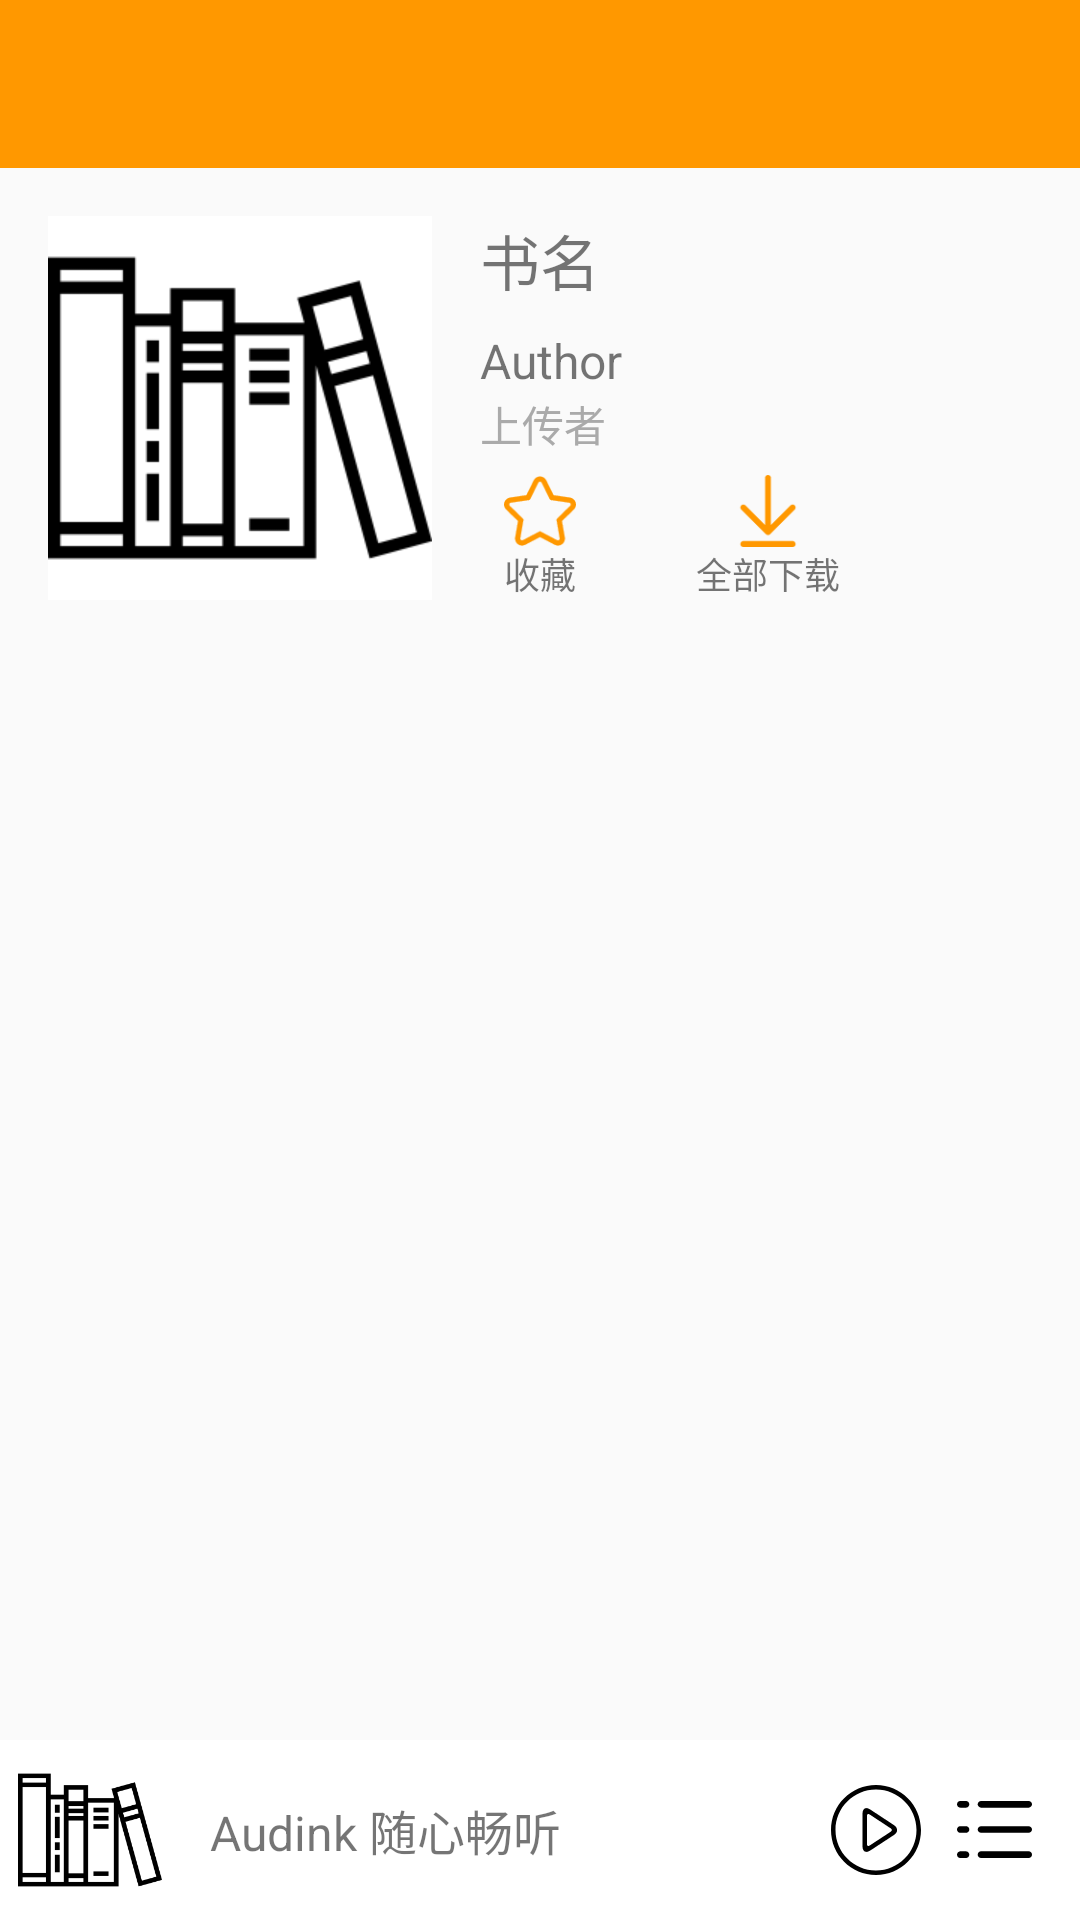

Layout XML and referenced resources for this Android screen:
<!-- AndroidManifest.xml: application theme AppTheme -->
<!-- res/layout/activity_book_info.xml -->
<?xml version="1.0" encoding="utf-8"?>
<RelativeLayout
    xmlns:android="http://schemas.android.com/apk/res/android"
    xmlns:app="http://schemas.android.com/apk/res-auto"
    xmlns:tools="http://schemas.android.com/tools"
    android:layout_width="match_parent"
    android:layout_height="match_parent"
    tools:context="com.kotlinproject.wooooo.audink.activity.MainActivity">

    <include
        layout="@layout/layout_player_bar"
        android:layout_width="match_parent"
        android:layout_height="wrap_content"
        android:layout_alignParentBottom="true"/>


    <LinearLayout
        android:id="@+id/linear_book_info_contain"
        android:layout_width="match_parent"
        android:layout_height="match_parent"
        android:layout_above="@id/view_play_bar"
        android:orientation="vertical">

        <include
            layout="@layout/layout_toolbar"/>

        <ScrollView
            android:layout_width="match_parent"
            android:fillViewport="true"
            android:layout_height="match_parent">

            <LinearLayout
                android:layout_width="match_parent"
                android:layout_height="wrap_content"
                android:orientation="vertical">

                <RelativeLayout
                    android:layout_width="match_parent"
                    android:layout_height="wrap_content"
                    android:orientation="vertical"
                    android:padding="@dimen/normal_padding">

                    <ImageView
                        android:id="@+id/image_book_info_cover"
                        android:layout_width="128dp"
                        android:layout_height="128dp"
                        android:layout_alignParentStart="true"
                        android:layout_alignParentTop="true"
                        android:background="@drawable/books"
                        android:contentDescription="@null"
                        android:scaleType="centerCrop"/>

                    <TextView
                        android:id="@+id/txt_book_info_name"
                        android:layout_width="wrap_content"
                        android:layout_height="wrap_content"
                        android:layout_marginStart="@dimen/normal_padding"
                        android:layout_toEndOf="@id/image_book_info_cover"
                        android:text="@string/book_name"
                        android:textSize="20sp"/>


                    <TextView
                        android:id="@+id/txt_book_info_author"
                        android:layout_width="wrap_content"
                        android:layout_height="wrap_content"
                        android:layout_below="@id/txt_book_info_name"
                        android:layout_marginStart="@dimen/normal_padding"
                        android:layout_marginTop="8dp"
                        android:layout_toEndOf="@id/image_book_info_cover"
                        android:text="@string/author"
                        android:textSize="16sp"/>

                    <TextView
                        android:id="@+id/txt_book_info_uploader"
                        android:layout_width="wrap_content"
                        android:layout_height="wrap_content"
                        android:layout_below="@id/txt_book_info_author"
                        android:layout_marginStart="@dimen/normal_padding"
                        android:layout_toEndOf="@id/image_book_info_cover"
                        android:text="@string/uploader"
                        android:textColor="@android:color/darker_gray"
                        android:textSize="14sp"/>

                    <FrameLayout
                        android:id="@+id/frame_book_info_collect_icon"
                        android:layout_width="wrap_content"
                        android:layout_alignBottom="@id/image_book_info_cover"
                        android:layout_marginStart="@dimen/normal_padding"
                        android:minWidth="40dp"
                        android:layout_toEndOf="@id/image_book_info_cover"
                        android:layout_height="wrap_content">

                        <TextView
                            android:id="@+id/txt_book_info_prefer"
                            android:layout_width="wrap_content"
                            android:layout_height="wrap_content"
                            android:gravity="center_vertical"
                            android:drawableTint="@color/colorPrimary"
                            android:layout_gravity="center"
                            android:drawableTop="@drawable/ic_star_white"
                            android:text="@string/collect"
                            android:textSize="12sp"/>

                        <TextView
                            android:gravity="center_vertical"
                            android:id="@+id/txt_book_info_preferred"
                            android:layout_width="wrap_content"
                            android:layout_height="wrap_content"
                            android:visibility="invisible"
                            android:layout_gravity="center"
                            android:drawableTint="@color/colorAccent"
                            android:drawableTop="@drawable/ic_star_black"
                            android:text="@string/collected"
                            android:textSize="12sp"/>
                    </FrameLayout>

                    <TextView
                        android:id="@+id/txt_book_info_download_all"
                        android:layout_width="wrap_content"
                        android:background="?attr/selectableItemBackgroundBorderless"
                        android:layout_height="wrap_content"
                        android:layout_alignBottom="@id/image_book_info_cover"
                        android:layout_marginStart="32dp"
                        android:layout_toEndOf="@id/frame_book_info_collect_icon"
                        android:drawableTint="@color/colorPrimary"
                        android:drawableTop="@drawable/ic_download_interface_arrow_symbol"
                        android:text="@string/download_all"
                        android:textSize="12sp"/>

                </RelativeLayout>

                <android.support.design.widget.TabLayout
                    android:id="@+id/tab_book_info"
                    android:layout_width="match_parent"
                    android:layout_height="36dp"
                    android:layout_marginStart="@dimen/normal_padding"
                    app:tabIndicatorColor="@color/colorPrimary"
                    app:tabIndicatorHeight="2dp"
                    app:tabMaxWidth="90dp"
                    app:tabMinWidth="90dp"
                    app:tabMode="scrollable"/>

                <android.support.v4.view.ViewPager
                    android:id="@+id/viewpager_book_info"
                    android:layout_width="match_parent"
                    android:layout_height="match_parent"/>

            </LinearLayout>

        </ScrollView>

    </LinearLayout>

</RelativeLayout>
<!-- res/layout/layout_player_bar.xml (included above) -->
<?xml version="1.0" encoding="utf-8"?>

<RelativeLayout
    xmlns:android="http://schemas.android.com/apk/res/android"
    android:id="@+id/view_play_bar"
    android:layout_width="match_parent"
    android:layout_height="wrap_content"
    android:background="@android:color/white">
    
    
    <ImageView
        android:id="@+id/image_play_bar_cover"
        android:layout_width="48dp"
        android:layout_height="48dp"
        android:layout_margin="6dp"
        android:scaleType="centerCrop"
        android:background="@drawable/books"
        android:contentDescription="@null"/>

    <TextView
        android:id="@+id/txt_player_bar_title"
        android:layout_width="wrap_content"
        android:layout_height="wrap_content"
        android:layout_centerVertical="true"
        android:layout_marginStart="10dp"
        android:layout_toEndOf="@id/image_play_bar_cover"
        android:text="@string/audink_slogan"
        android:textSize="16sp"/>

    <LinearLayout
        android:layout_width="wrap_content"
        android:orientation="horizontal"
        android:layout_height="wrap_content"
        android:layout_alignParentEnd="true"
        android:layout_centerVertical="true"
        android:layout_marginEnd="16dp">


        <CheckBox
            android:id="@+id/check_audio_play"
            android:layout_width="30dp"
            android:layout_height="30dp"
            android:background="@drawable/selector_player_button_background"
            android:backgroundTint="@android:color/black"
            android:button="@null"
            android:checked="false"/>

        <ImageView
            android:id="@+id/image_play_book"
            android:layout_width="25dp"
            android:layout_height="25dp"
            android:layout_marginStart="12dp"
            android:tint="@android:color/black"
            android:clickable="true"
            android:layout_gravity="center_vertical"
            android:background="@drawable/selector_more_gray_radius"
            android:contentDescription="@null"
            android:scaleType="centerCrop"
            android:src="@drawable/ic_multimedia_menu"
            android:focusable="true"/>
    </LinearLayout>




</RelativeLayout>
<!-- res/layout/layout_toolbar.xml (included above) -->
<?xml version="1.0" encoding="utf-8"?>

<android.support.design.widget.AppBarLayout
    xmlns:android="http://schemas.android.com/apk/res/android"
    xmlns:app="http://schemas.android.com/apk/res-auto"
    android:id="@+id/appbar"
    android:layout_width="match_parent"
    android:layout_height="wrap_content"
    android:theme="@style/ThemeOverlay.AppCompat.Dark.ActionBar">

    <android.support.v7.widget.Toolbar
        android:id="@+id/toolbar"
        android:layout_width="match_parent"
        android:layout_height="wrap_content"
        android:background="@color/colorPrimary"
        android:fitsSystemWindows="true"
        app:popupTheme="@style/ThemeOverlay.AppCompat.Light"/>
</android.support.design.widget.AppBarLayout>
<!-- resources referenced by this layout -->
<resources>
  <color name="colorAccent">#2196f3</color>
  <color name="colorPrimary">#ff9800</color>
  <dimen name="normal_padding">16dp</dimen>
  <!-- drawable ic_download_interface_arrow_symbol (drawable) -->
  <vector android:height="24dp" android:viewportHeight="792"
      android:viewportWidth="792" android:width="24dp" xmlns:android="http://schemas.android.com/apk/res/android">
      <path android:fillColor="#91DC5A" android:pathData="M371.671,649.763c6.019,6.849 14.499,11.316 24.29,11.316c0.081,0 0.188,-0.08 0.294,-0.08c0.08,0 0.187,0.08 0.294,0.08c8.373,0 16.746,-3.184 23.14,-9.577l270.537,-270.563c12.787,-12.76 12.787,-33.493 0,-46.253c-12.787,-12.787 -33.467,-12.787 -46.254,0L428.679,550.008V32.69c0,-18.083 -14.634,-32.69 -32.717,-32.69c-18.084,0 -32.717,14.606 -32.717,32.69v516.408L147.977,334.686c-12.814,-12.787 -33.52,-12.573 -46.28,0.134c-12.76,12.787 -12.68,33.466 0.107,46.253L371.671,649.763z"/>
      <path android:fillColor="#91DC5A" android:pathData="M667.086,726.593H124.89c-18.084,0 -32.717,14.553 -32.717,32.69c0,18.004 14.633,32.717 32.717,32.717h542.223c18.084,0 32.717,-14.713 32.717,-32.717C699.803,741.146 685.17,726.593 667.086,726.593z"/>
  </vector>
  <!-- drawable selector_more_gray_radius (drawable) -->
  <?xml version="1.0" encoding="utf-8"?>
  
  <ripple xmlns:android="http://schemas.android.com/apk/res/android"
          android:color="@android:color/darker_gray"
          android:radius="-1dp" />
  <!-- drawable selector_player_button_background (drawable) -->
  <?xml version="1.0" encoding="utf-8"?>
  
  <selector xmlns:android="http://schemas.android.com/apk/res/android">
      <item
          android:drawable="@drawable/ic_play_button"
          android:state_checked="false"/>
      <item
          android:drawable="@drawable/ic_pause_button"
          android:state_checked="true"/>
  </selector>
  <string name="audink_slogan">Audink 随心畅听</string>
  <string name="author">Author</string>
  <string name="book_name">书名</string>
  <string name="collect">收藏</string>
  <string name="collected">已收藏</string>
  <string name="download_all">全部下载</string>
  <string name="uploader">上传者</string>
  <style name="AppTheme" parent="AppBaseTheme" />
  <!-- drawable ic_play_button (drawable) -->
  <vector android:height="24dp" android:viewportHeight="420"
      android:viewportWidth="420" android:width="24dp" xmlns:android="http://schemas.android.com/apk/res/android">
      <path android:fillColor="#91DC5A" android:pathData="M210,21c104.216,0 189,84.784 189,189s-84.784,189 -189,189S21,314.216 21,210S105.784,21 210,21M210,0C94.031,0 0,94.024 0,210s94.031,210 210,210s210,-94.024 210,-210S325.969,0 210,0L210,0z"/>
      <path android:fillColor="#91DC5A" android:pathData="M293.909,187.215l-111.818,-73.591C162.792,100.926 147,109.445 147,132.545V287.42c0,23.1 15.813,31.647 35.147,18.998L293.86,233.31C313.187,220.647 313.208,199.913 293.909,187.215zM279.006,217.868l-99.295,64.981c-6.44,4.221 -11.711,1.372 -11.711,-6.328V143.437c0,-7.7 5.264,-10.535 11.697,-6.3l99.33,65.366C285.46,206.731 285.453,213.647 279.006,217.868z"/>
  </vector>
  <style name="AppBaseTheme" parent="Theme.AppCompat.Light.NoActionBar">
          
          <item name="colorPrimary">@color/colorPrimary</item>
          <item name="colorPrimaryDark">@color/colorPrimaryDark</item>
          <item name="colorAccent">@color/colorAccent</item>
      </style>
  <color name="colorPrimaryDark">#f57c00</color>
</resources>
